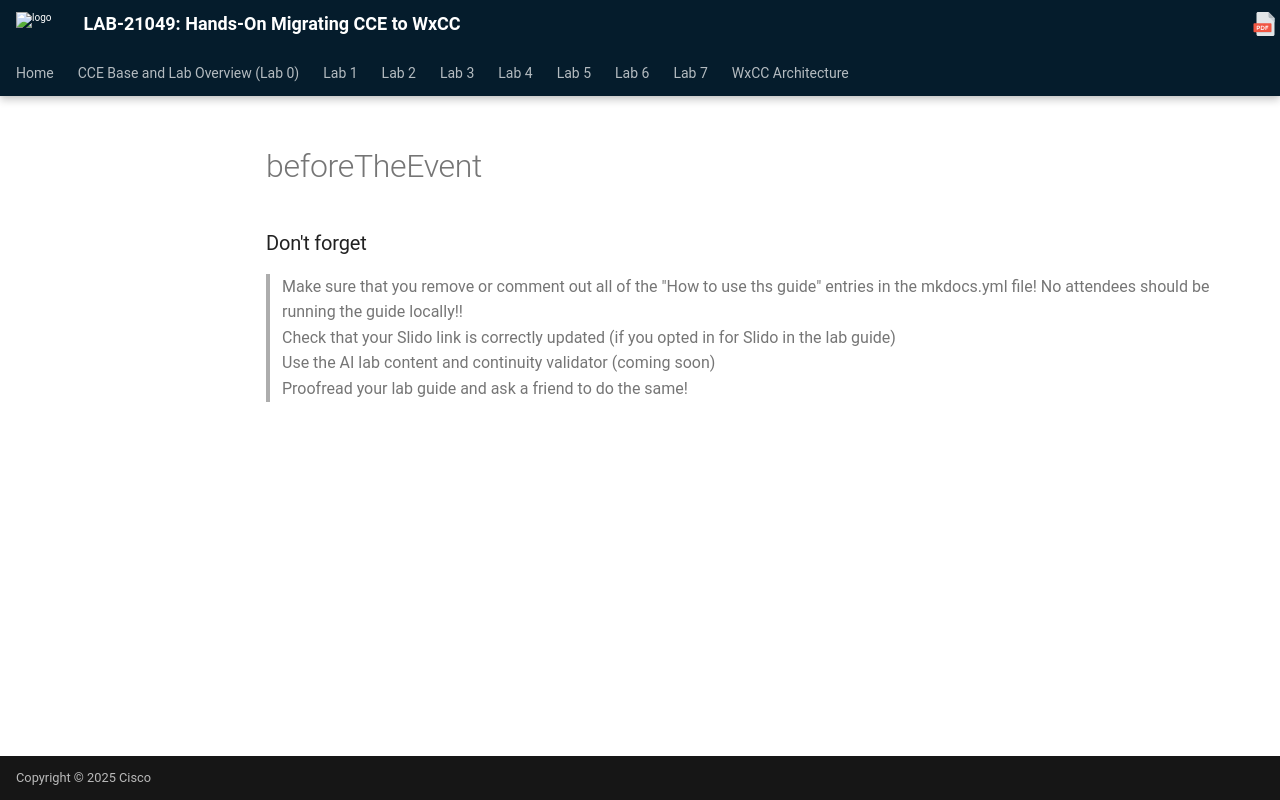

repository: WebexCC-SA/LAB-21049 · page: howToUse/beforeTheEvent/index.html · generator: mkdocs

### Don't forget
> Make sure that you remove or comment out all of the "How to use ths guide" entries in the mkdocs.yml file!  No attendees should be running the guide locally!!  
> Check that your Slido link is correctly updated (if you opted in for Slido in the lab guide)  
> Use the AI lab content and continuity validator (coming soon)  
> Proofread your lab guide and ask a friend to do the same!  
> 
